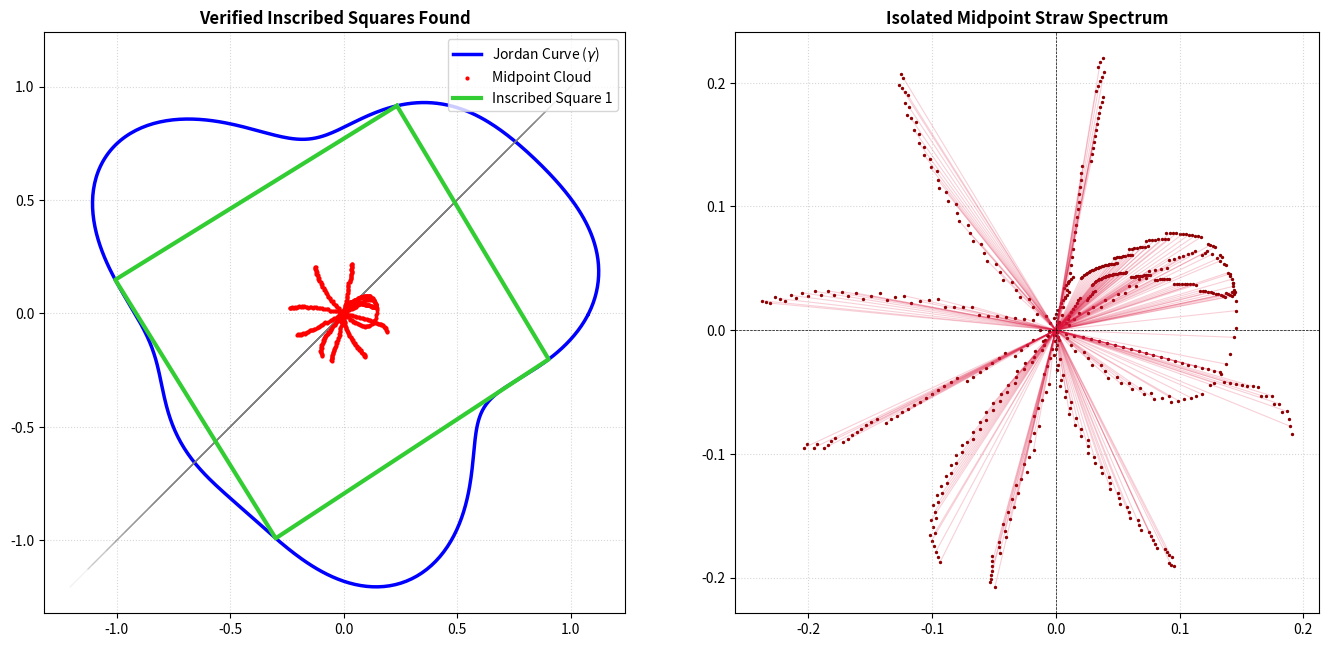

Source code (Python):
import matplotlib
matplotlib.use('Agg')
import matplotlib.pyplot as plt
import numpy as np

def generate_dynamic_bumpy_bezier(n):
    t = np.linspace(0, 2 * np.pi, n, endpoint=False)
    r = 1.0 + 0.18 * np.sin(3 * t) + 0.08 * np.cos(5 * t)
    return np.column_stack((r * np.cos(t), r * np.sin(t)))

def analyze_curve_ccrt(curve):
    midpoints = []
    chords = []
    for x in curve:
        dists = np.linalg.norm(curve + x, axis=1)
        y = curve[np.argmin(dists)]
        midpoint = (x + y) / 2.0
        length = np.linalg.norm(x - y)
        midpoints.append(midpoint)
        chords.append({'x': x, 'y': y, 'midpoint': midpoint, 'length': length})
    return np.array(midpoints), chords

def hunt_all_squares(chords, tol_len=0.04, tol_mid=0.04, tol_ortho=0.1):
    n = len(chords)
    found_squares = []
    for i in range(n):
        c1 = chords[i]
        v1 = c1['x'] - c1['y']
        for j in range(i + 1, n):
            c2 = chords[j]
            if np.linalg.norm(c1['midpoint'] - c2['midpoint']) < 1e-4 and \
               np.linalg.norm(c1['x'] - c2['y']) < 1e-4:
                continue
            if abs(c1['length'] - c2['length']) > tol_len:
                continue
            if np.linalg.norm(c1['midpoint'] - c2['midpoint']) > tol_mid:
                continue
            v2 = c2['x'] - c2['y']
            norm1 = np.linalg.norm(v1)
            norm2 = np.linalg.norm(v2)
            if norm1 < 1e-6 or norm2 < 1e-6:
                continue
            dot_product = np.dot(v1, v2) / (norm1 * norm2)
            if abs(dot_product) < tol_ortho:
                duplicate = False
                for sq in found_squares:
                    if np.linalg.norm(sq[0]['midpoint'] - c1['midpoint']) < 0.05:
                        duplicate = True
                        break
                if not duplicate:
                    found_squares.append((c1, c2))
    return found_squares

if __name__ == "__main__":
    print("Executing final high-res square extraction (N=600)...")
    N = 600 # Using our verified convergence baseline
    curve = generate_dynamic_bumpy_bezier(N)
    midpoints, chords = analyze_curve_ccrt(curve)
    final_squares = hunt_all_squares(chords)

    print(f"Trapped {len(final_squares)} true geometric squares. Rendering final graphics...")

    fig, (ax1, ax2) = plt.subplots(1, 2, figsize=(14, 6.5))

    # Left Panel: Curve + Verified Squares
    ax1.plot(curve[:, 0], curve[:, 1], 'b-', lw=2.5, label='Jordan Curve ($\gamma$)')
    ax1.scatter(midpoints[:, 0], midpoints[:, 1], color='red', s=4, zorder=3, label='Midpoint Cloud')

    for i in range(0, len(chords), 20):
        c = chords[i]
        ax1.plot([c['x'], c['y']], [c['x'], c['y']], color='gray', alpha=0.1, lw=1)

    square_count = 0
    for sq in final_squares:
        square_count += 1
        c1, c2 = sq
        # Form the 4 corners of the square loop properly
        pts = np.array([c1['x'], c2['x'], c1['y'], c2['y'], c1['x']])
        ax1.plot(pts[:, 0], pts[:, 1], color='limegreen', lw=3.0, zorder=5,
                 label=f'Inscribed Square {square_count}')

    ax1.set_title("Verified Inscribed Squares Found", fontsize=12, fontweight='bold')
    ax1.set_aspect('equal')
    ax1.grid(True, linestyle=':', alpha=0.5)
    ax1.legend(loc='upper right')

    # Right Panel: Caustic spectrum unchanged
    for i in range(0, len(midpoints), 2):
        ax2.plot([0, midpoints[i, 0]], [0, midpoints[i, 1]], color='crimson', alpha=0.2, lw=0.8)
    ax2.scatter(midpoints[:, 0], midpoints[:, 1], color='darkred', s=2)
    ax2.axhline(0, color='black', lw=0.5, linestyle='--')
    ax2.axvline(0, color='black', lw=0.5, linestyle='--')
    ax2.set_title("Isolated Midpoint Straw Spectrum", fontsize=12, fontweight='bold')
    ax2.set_aspect('equal')
    ax2.grid(True, linestyle=':', alpha=0.5)

    plt.tight_layout()
    output_filename = "final_verified_inscribed_squares.png"
    plt.savefig(output_filename, dpi=300)
    print(f"\nSUCCESS: Output file saved beautifully as: {output_filename}")
